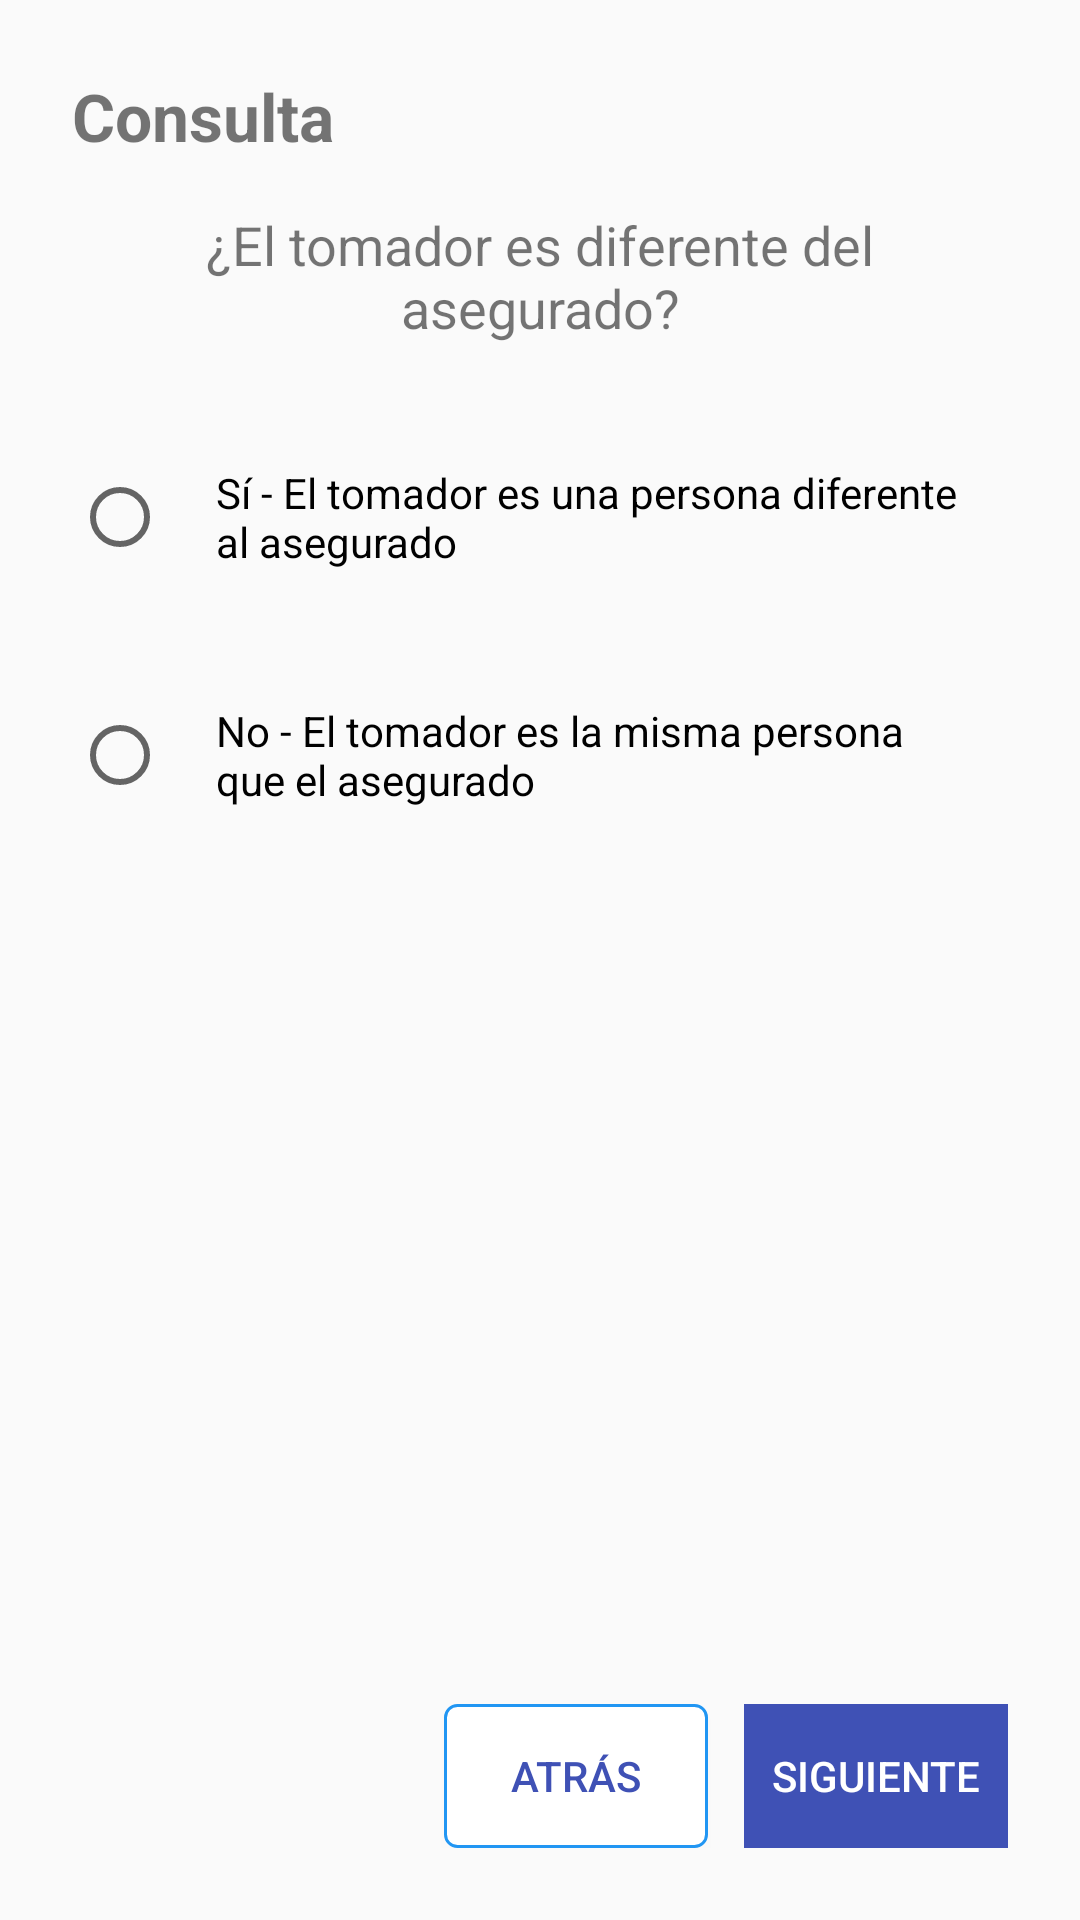

Here is an Android app screen rendered from its layout file. Give the layout XML and the strings, colors and styles it references.
<!-- AndroidManifest.xml: application theme AppTheme -->
<!-- res/layout/fragment_soatc_tomador_diferente.xml -->
<?xml version="1.0" encoding="utf-8"?>
<LinearLayout xmlns:android="http://schemas.android.com/apk/res/android"
    xmlns:tools="http://schemas.android.com/tools"
    android:layout_width="match_parent"
    android:layout_height="match_parent"
    android:orientation="vertical"
    android:padding="24dp"
    tools:context=".fragmento.SoatcTomadorDiferenteFragment">

    
    <TextView
        android:id="@+id/tvTitulo"
        android:layout_width="wrap_content"
        android:layout_height="wrap_content"
        android:text="Consulta"
        android:textSize="22sp"
        android:textStyle="bold"
        android:layout_marginBottom="16dp"/>

    
    <TextView
        android:id="@+id/tvPregunta"
        android:layout_width="match_parent"
        android:layout_height="wrap_content"
        android:text="¿El tomador es diferente del asegurado?"
        android:textSize="18sp"
        android:layout_marginBottom="24dp"
        android:gravity="center"/>

    
    <RadioGroup
        android:id="@+id/radioGroupTomador"
        android:layout_width="match_parent"
        android:layout_height="wrap_content"
        android:orientation="vertical"
        android:layout_marginBottom="32dp">

        <RadioButton
            android:id="@+id/radioSi"
            android:layout_width="match_parent"
            android:layout_height="wrap_content"
            android:background="@drawable/bg_radio_option"
            android:padding="16dp"
            android:text="Sí - El tomador es una persona diferente al asegurado"
            android:textColor="@android:color/black"
            android:textSize="14sp"
            android:layout_marginBottom="12dp" />

        <RadioButton
            android:id="@+id/radioNo"
            android:layout_width="match_parent"
            android:layout_height="wrap_content"
            android:background="@drawable/bg_radio_option"
            android:padding="16dp"
            android:text="No - El tomador es la misma persona que el asegurado"
            android:textColor="@android:color/black"
            android:textSize="14sp"
            android:layout_marginBottom="12dp" />
    </RadioGroup>



    
    <View
        android:layout_width="match_parent"
        android:layout_height="0dp"
        android:layout_weight="1" />

    
    <LinearLayout
        android:layout_width="match_parent"
        android:layout_height="wrap_content"
        android:orientation="horizontal"
        android:gravity="end">

        
        <Button
            android:id="@+id/btnAtras"
            android:layout_width="wrap_content"
            android:layout_height="wrap_content"
            android:text="Atrás"
            android:layout_marginEnd="12dp"
            android:background="@drawable/btn_border"
            android:textColor="@color/colorPrimary" />

        
        <Button
            android:id="@+id/btnSiguiente"
            android:layout_width="wrap_content"
            android:layout_height="wrap_content"
            android:text="Siguiente"
            android:background="@color/colorPrimary"
            android:textColor="#FFFFFF"
            android:enabled="false" />

    </LinearLayout>

</LinearLayout>
<!-- resources referenced by this layout -->
<resources>
  <color name="colorPrimary">#3f51b5</color>
  <!-- drawable btn_border (drawable) -->
  <?xml version="1.0" encoding="utf-8"?>
  <shape xmlns:android="http://schemas.android.com/apk/res/android">
      <solid android:color="#FFFFFF" />
      <stroke
          android:width="1dp"
          android:color="#2196F3" />
      <corners android:radius="4dp" />
  </shape>
  <style name="AppTheme" parent="Theme.AppCompat.Light.NoActionBar">
          
          <item name="colorPrimary">@color/colorPrimary</item>
          <item name="colorPrimaryDark">@color/colorPrimaryDark</item>
          <item name="colorAccent">@color/colorAccent</item>
          <item name="android:windowActionBar">false</item>
          <item name="android:windowActionModeOverlay">true</item>
          
      </style>
  <color name="colorPrimaryDark">#303f9f</color>
  <color name="colorAccent">#616161</color>
</resources>
